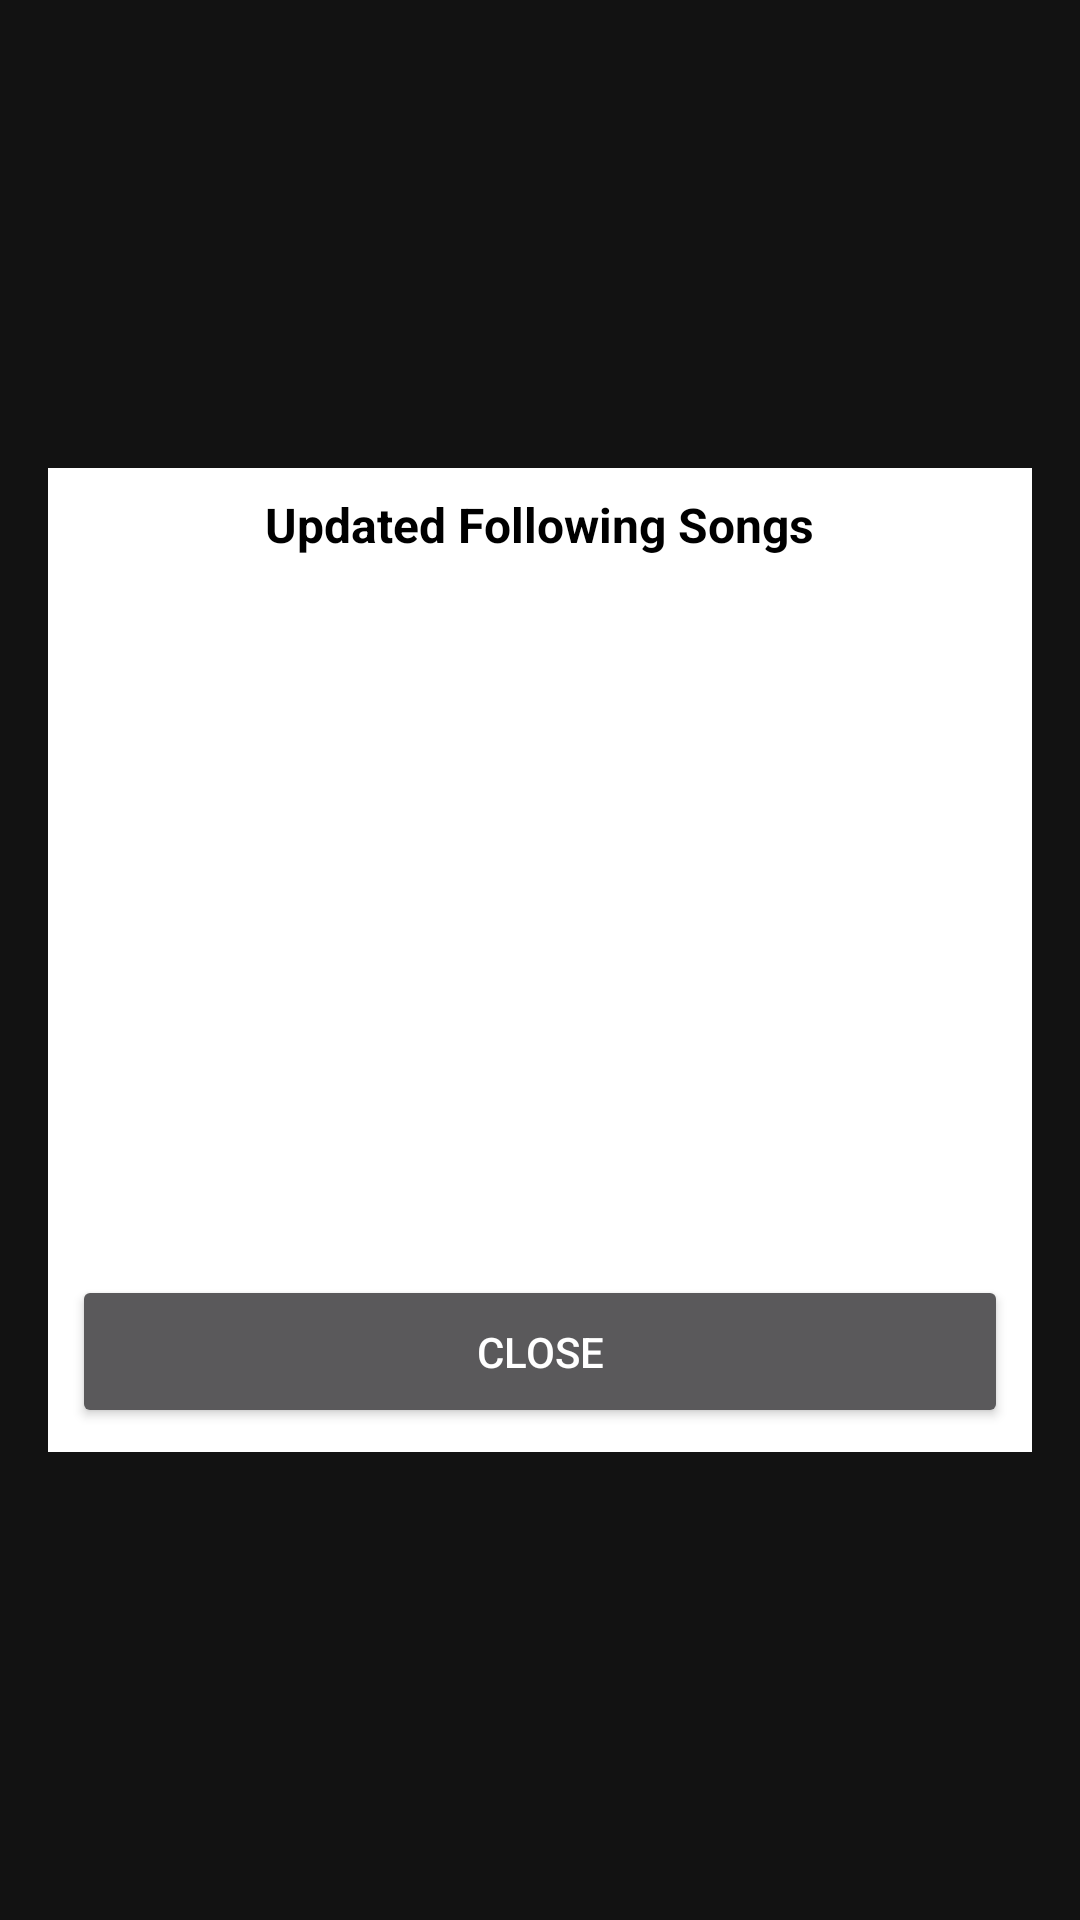

The Android layout XML behind this screen, and the referenced resources:
<!-- AndroidManifest.xml: application theme Theme.AppCompat.NoActionBar -->
<!-- res/layout/fragment_added_songs.xml -->
<?xml version="1.0" encoding="utf-8"?>
<androidx.constraintlayout.widget.ConstraintLayout xmlns:android="http://schemas.android.com/apk/res/android"
    xmlns:app="http://schemas.android.com/apk/res-auto"
    xmlns:tools="http://schemas.android.com/tools"
    android:layout_width="match_parent"
    android:layout_height="match_parent"
    android:background="@color/black_alpha75"
    android:clickable="true"
    android:focusable="false">

    <androidx.appcompat.widget.LinearLayoutCompat
        android:layout_width="match_parent"
        android:layout_height="0dp"
        android:layout_margin="16dp"
        android:background="@color/white"
        android:orientation="vertical"
        app:layout_constraintBottom_toBottomOf="parent"
        app:layout_constraintDimensionRatio="1:1"
        app:layout_constraintEnd_toEndOf="parent"
        app:layout_constraintStart_toStartOf="parent"
        app:layout_constraintTop_toTopOf="parent">

        <TextView
            android:layout_width="wrap_content"
            android:layout_height="wrap_content"
            android:layout_gravity="center_horizontal"
            android:layout_margin="8dp"
            android:text="@string/added_songs"
            android:textColor="@color/black"
            android:textSize="16dp"
            android:textStyle="bold"
            tools:ignore="SpUsage" />

        <androidx.recyclerview.widget.RecyclerView
            android:id="@+id/list"
            android:layout_width="match_parent"
            android:layout_height="0dp"
            android:layout_marginStart="8dp"
            android:layout_marginEnd="8dp"
            android:layout_weight="1" />

        <Button
            android:id="@+id/close"
            android:layout_width="match_parent"
            android:layout_height="wrap_content"
            android:layout_margin="8dp"
            android:padding="16dp"
            android:text="@string/close" />
    </androidx.appcompat.widget.LinearLayoutCompat>
</androidx.constraintlayout.widget.ConstraintLayout>
<!-- resources referenced by this layout -->
<resources>
  <color name="black">#FF000000</color>
  <color name="black_alpha75">#A0000000</color>
  <color name="white">#FFFFFFFF</color>
  <string name="added_songs">Updated Following Songs</string>
  <string name="close">Close</string>
</resources>
